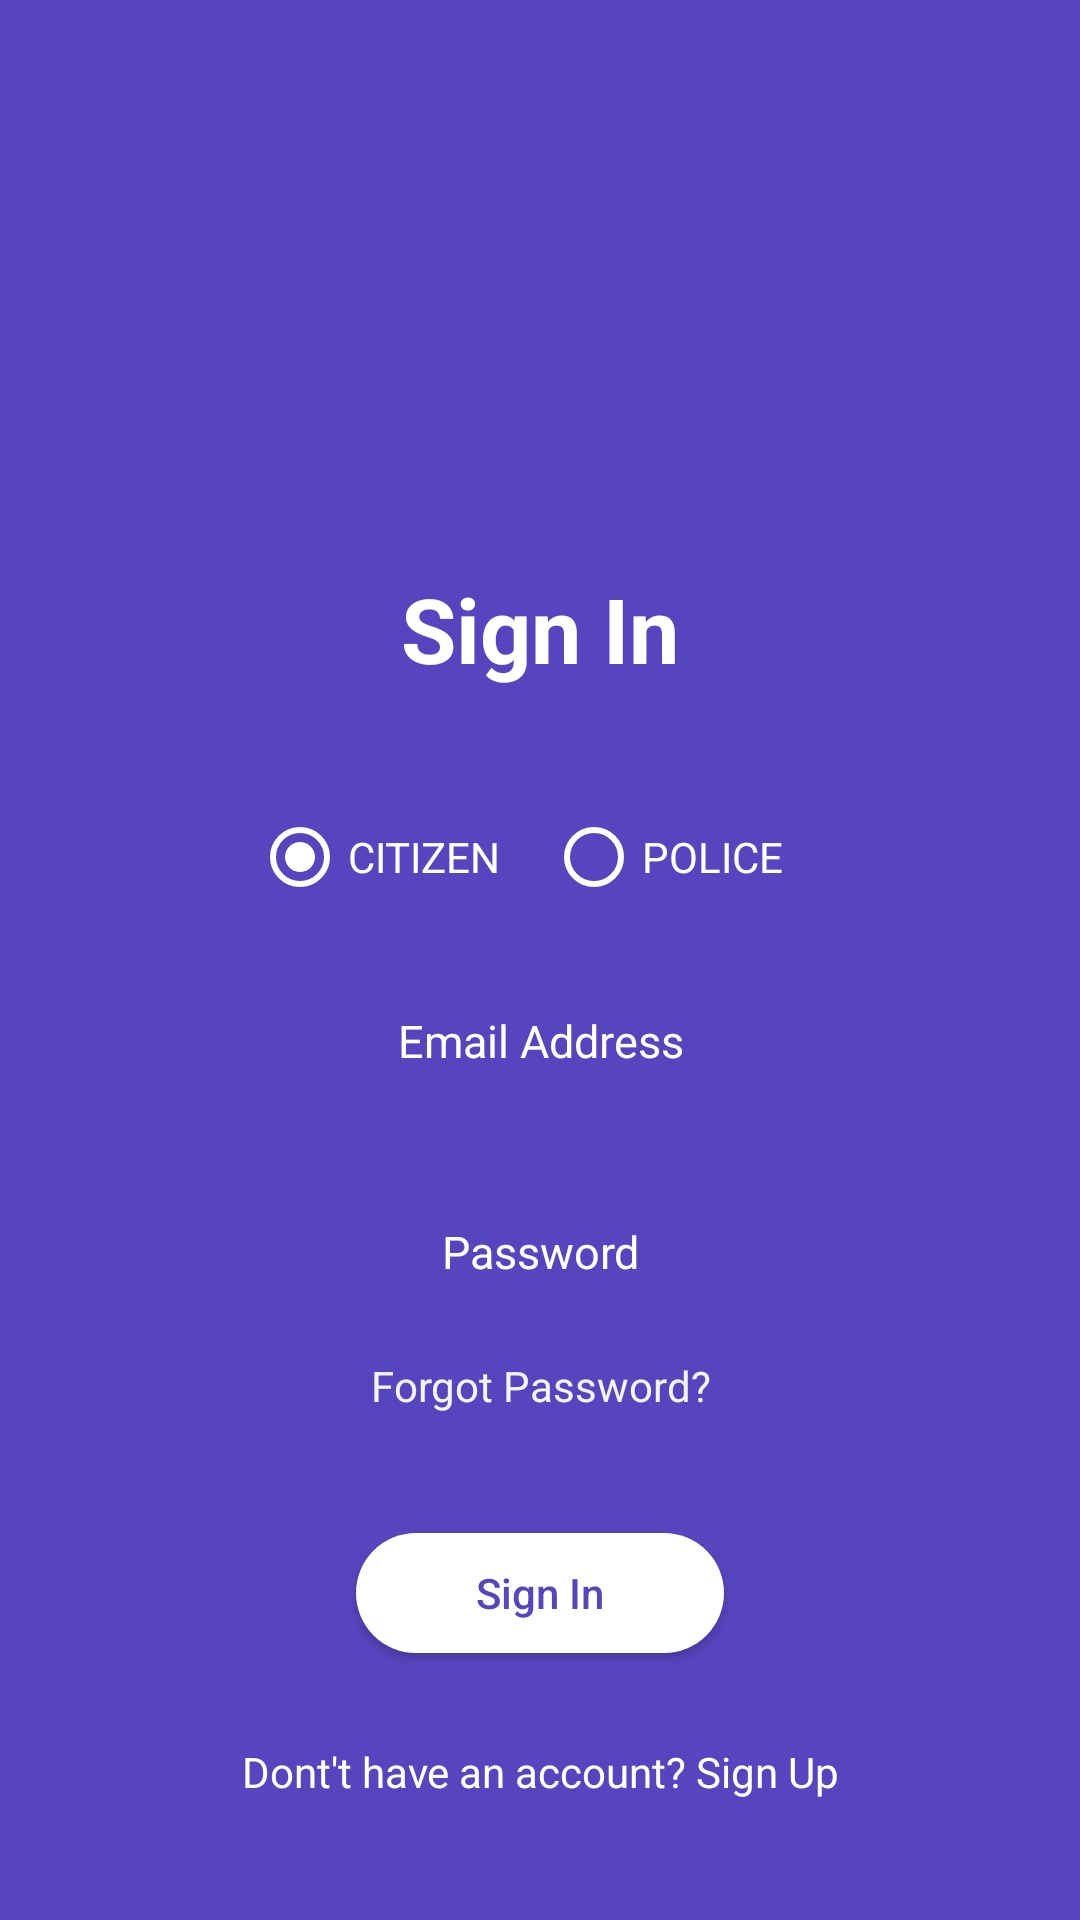

Produce the Android XML layout that renders to this screen, including the resource entries it uses.
<!-- AndroidManifest.xml: application theme AppTheme -->
<!-- res/layout/activity_sign_in.xml -->
<?xml version="1.0" encoding="utf-8"?>
<RelativeLayout xmlns:android="http://schemas.android.com/apk/res/android"
    android:layout_width="match_parent"
    android:layout_height="match_parent"
    android:background="@color/colorPrimary"
    android:paddingLeft="30dp"
    android:paddingRight="30dp">

    <ImageView
        android:id="@+id/imglogo"
        android:layout_width="100dp"
        android:layout_height="100dp"
        android:layout_centerHorizontal="true"
        android:layout_marginTop="50dp"
        android:src="@mipmap/ic_launcher" />


    <LinearLayout
        android:layout_width="match_parent"
        android:layout_height="match_parent"
        android:layout_above="@+id/btn_login"
        android:layout_below="@+id/imglogo"
        android:gravity="center"
        android:orientation="vertical">

        <TextView
            android:id="@+id/textView"
            android:layout_width="match_parent"
            android:layout_height="wrap_content"
            android:gravity="center"
            android:text="Sign In"
            android:textColor="@android:color/white"
            android:textSize="30sp"
            android:textStyle="bold" />

        <RadioGroup
            android:id="@+id/rg_user"
            android:layout_width="match_parent"
            android:layout_height="wrap_content"
            android:layout_marginTop="40dp"
            android:gravity="center"
            android:orientation="horizontal">

            <RadioButton
                android:id="@+id/btn_citizen"
                android:layout_width="wrap_content"
                android:layout_height="wrap_content"
                android:buttonTint="@android:color/white"
                android:checked="true"
                android:foregroundTint="@android:color/white"
                android:text="Citizen"
                android:textAllCaps="true"
                android:textColor="@android:color/white" />

            <RadioButton
                android:id="@+id/btn_police"
                android:layout_width="wrap_content"
                android:layout_height="wrap_content"
                android:layout_marginStart="15dp"
                android:layout_marginEnd="15dp"
                android:buttonTint="@android:color/white"
                android:foregroundTint="@android:color/white"
                android:text="Police"
                android:textAllCaps="true"
                android:textColor="@android:color/white" />

        </RadioGroup>

        <EditText
            android:id="@+id/et_email"
            android:layout_width="match_parent"
            android:layout_height="wrap_content"
            android:layout_marginTop="20dp"
            android:background="@drawable/et_shape"
            android:gravity="center"
            android:hint="Email Address"
            android:imeOptions="actionNext"
            android:inputType="textEmailAddress"
            android:padding="15dp"
            android:textColor="@android:color/white"
            android:textColorHint="@android:color/white"
            android:textSize="15sp" />

        <EditText
            android:id="@+id/et_password"
            android:layout_width="match_parent"
            android:layout_height="wrap_content"
            android:layout_marginTop="20dp"
            android:background="@drawable/et_shape"
            android:gravity="center"
            android:hint="Password"
            android:imeOptions="actionDone"
            android:inputType="textPassword"
            android:padding="15dp"
            android:textColor="@android:color/white"
            android:textColorHint="@android:color/white"
            android:textSize="15sp" />

        <TextView
            android:id="@+id/tv_forgotPassword"
            android:layout_width="wrap_content"
            android:layout_height="wrap_content"
            android:layout_marginTop="10dp"
            android:gravity="center"
            android:text="Forgot Password?"
            android:textColor="#f4f4f4" />

    </LinearLayout>

    <Button
        android:id="@+id/btn_login"
        android:layout_width="wrap_content"
        android:layout_height="40dp"
        android:layout_above="@+id/tv_createAccount"
        android:layout_centerHorizontal="true"
        android:background="@drawable/button_white"
        android:paddingStart="40dp"
        android:paddingEnd="40dp"
        android:text="Sign In"
        android:textAllCaps="false"
        android:textColor="@color/colorPrimary" />

    <TextView
        android:id="@+id/tv_createAccount"
        android:layout_width="match_parent"
        android:layout_height="wrap_content"
        android:layout_alignParentBottom="true"
        android:layout_marginTop="30dp"
        android:layout_marginBottom="40dp"
        android:gravity="center"
        android:onClick="OnCreateAccount"
        android:text="Dont't have an account? Sign Up"
        android:textColor="@android:color/white" />

</RelativeLayout>
<!-- resources referenced by this layout -->
<resources>
  <color name="colorPrimary">#5745BF</color>
  <!-- drawable button_white (drawable) -->
  <?xml version="1.0" encoding="utf-8"?>
  <shape xmlns:android="http://schemas.android.com/apk/res/android"
      android:shape="rectangle">
  
      <solid android:color="@android:color/white"/>
      <corners android:radius="20dp"/>
  
  </shape>
  <style name="AppTheme" parent="Theme.AppCompat.Light.DarkActionBar">
          
          <item name="colorPrimary">@color/colorPrimary</item>
          <item name="colorPrimaryDark">@color/colorPrimaryDark</item>
          <item name="colorAccent">@color/colorAccent</item>
  
          <item name="windowActionBar">false</item>
          <item name="windowNoTitle">true</item>
          <item name="android:windowFullscreen">true</item>
      </style>
  <color name="colorPrimaryDark">#3E26B1</color>
  <color name="colorAccent">#FFFFFF</color>
</resources>
